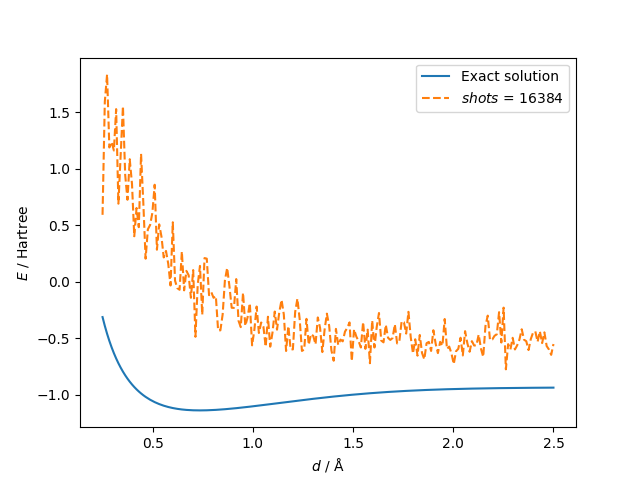

The table this chart was drawn from, first rows:
distance, energy, energy_vqe
0.25, -0.3123, 0.5917
0.2613, -0.3898, 1.591
0.2726, -0.4595, 1.833
0.2839, -0.5225, 1.187
0.2952, -0.5794, 1.236
0.3065, -0.631, 1.161
0.3178, -0.6778, 1.526
0.3291, -0.7204, 0.6902
0.3405, -0.7592, 1.111
0.3518, -0.7946, 1.553
0.3631, -0.8268, 0.9432
0.3744, -0.8563, 0.7249
0.3857, -0.8833, 1.084
0.397, -0.9079, 0.8646
0.4083, -0.9305, 0.4023
0.4196, -0.9512, 0.652
0.4309, -0.9701, 0.4825
0.4422, -0.9874, 1.131
0.4535, -1.003, 0.6949
0.4648, -1.018, 0.204
0.4761, -1.031, 0.4634
0.4874, -1.043, 0.5025
0.4987, -1.054, 0.6111
0.5101, -1.064, 0.8577
0.5214, -1.073, 0.2833
0.5327, -1.081, 0.5074
0.544, -1.089, 0.3995
0.5553, -1.096, 0.2149
0.5666, -1.102, 0.2726
0.5779, -1.107, 0.1579
0.5892, -1.112, -0.03327
0.6005, -1.116, 0.526
0.6118, -1.12, 0.009244
0.6231, -1.124, -0.05659
0.6344, -1.127, -0.07098
0.6457, -1.129, 0.2672
0.657, -1.131, -0.0759
0.6683, -1.133, 0.09623
0.6796, -1.134, 0.05785
0.691, -1.135, -0.1418
0.7023, -1.136, 0.1033
0.7136, -1.137, -0.4866
0.7249, -1.137, -0.02551
0.7362, -1.137, 0.1403
0.7475, -1.137, -0.2915
0.7588, -1.137, 0.2096
0.7701, -1.136, 0.2043
0.7814, -1.136, -0.1186
0.7927, -1.135, -0.0919
0.804, -1.134, -0.1421
0.8153, -1.133, -0.1265
0.8266, -1.131, -0.4292
0.8379, -1.13, -0.4297
0.8492, -1.128, -0.2898
0.8606, -1.127, 0.01121
0.8719, -1.125, 0.1228
0.8832, -1.123, -0.03937
0.8945, -1.122, -0.23
0.9058, -1.12, -0.2308
0.9171, -1.118, 0.02366
... 140 more rows
